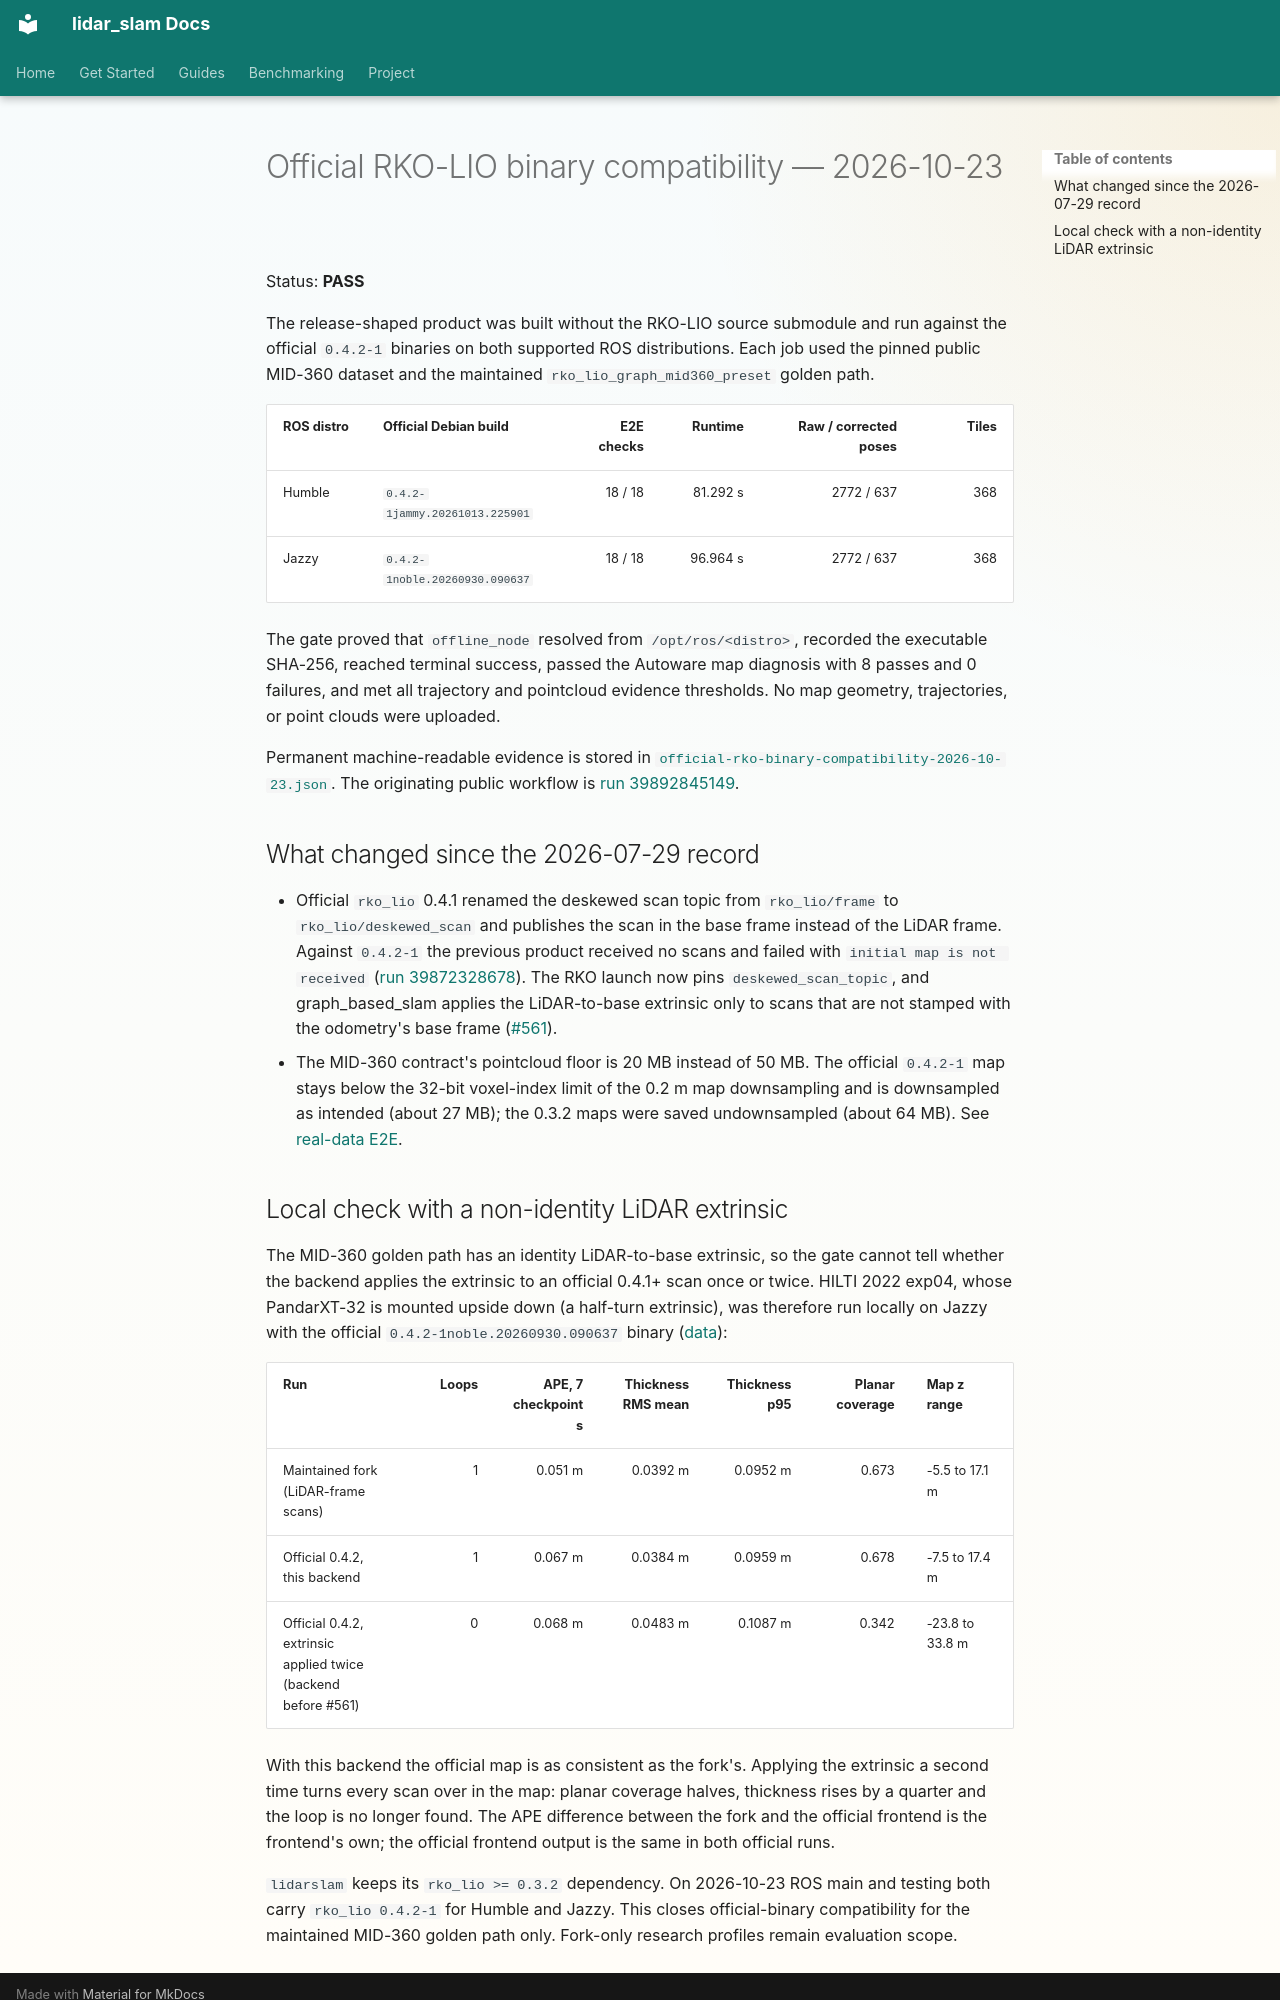

repository: rsasaki0109/lidar_slam_ros2 · page: evidence/official-rko-binary-compatibility-2026-10-23.html · generator: mkdocs

# Official RKO-LIO binary compatibility — 2026-10-23

Status: **PASS**

The release-shaped product was built without the RKO-LIO source submodule
and run against the official `0.4.2-1` binaries on both supported ROS
distributions. Each job used the pinned public MID-360 dataset and the
maintained `rko_lio_graph_mid360_preset` golden path.

| ROS distro | Official Debian build | E2E checks | Runtime | Raw / corrected poses | Tiles |
| --- | --- | ---: | ---: | ---: | ---: |
| Humble | `0.4.2-1jammy.20261013.225901` | 18 / 18 | 81.292 s | 2772 / 637 | 368 |
| Jazzy | `0.4.2-1noble.20260930.090637` | 18 / 18 | 96.964 s | 2772 / 637 | 368 |

The gate proved that `offline_node` resolved from `/opt/ros/<distro>`,
recorded the executable SHA-256, reached terminal success, passed the
Autoware map diagnosis with 8 passes and 0 failures, and met all trajectory
and pointcloud evidence thresholds. No map geometry, trajectories, or point
clouds were uploaded.

Permanent machine-readable evidence is stored in
[`official-rko-binary-compatibility-2026-10-23.json`](official-rko-binary-compatibility-2026-10-23.json).
The originating public workflow is
[run 39892845149](https://github.com/rsasaki0109/lidar_slam_ros2/actions/runs/39892845149).

## What changed since the 2026-07-29 record

- Official `rko_lio` 0.4.1 renamed the deskewed scan topic from
  `rko_lio/frame` to `rko_lio/deskewed_scan` and publishes the scan in the
  base frame instead of the LiDAR frame. Against `0.4.2-1` the previous
  product received no scans and failed with `initial map is not received`
  ([run 39872328678](https://github.com/rsasaki0109/lidar_slam_ros2/actions/runs/39872328678)).
  The RKO launch now pins `deskewed_scan_topic`, and graph_based_slam applies
  the LiDAR-to-base extrinsic only to scans that are not stamped with the
  odometry's base frame
  ([#561](https://github.com/rsasaki0109/lidar_slam_ros2/pull/561)).
- The MID-360 contract's pointcloud floor is 20 MB instead of 50 MB. The
  official `0.4.2-1` map stays below the 32-bit voxel-index limit of the
  0.2 m map downsampling and is downsampled as intended (about 27 MB); the
  0.3.2 maps were saved undownsampled (about 64 MB). See
  [real-data E2E](../real-data-e2e.md).
